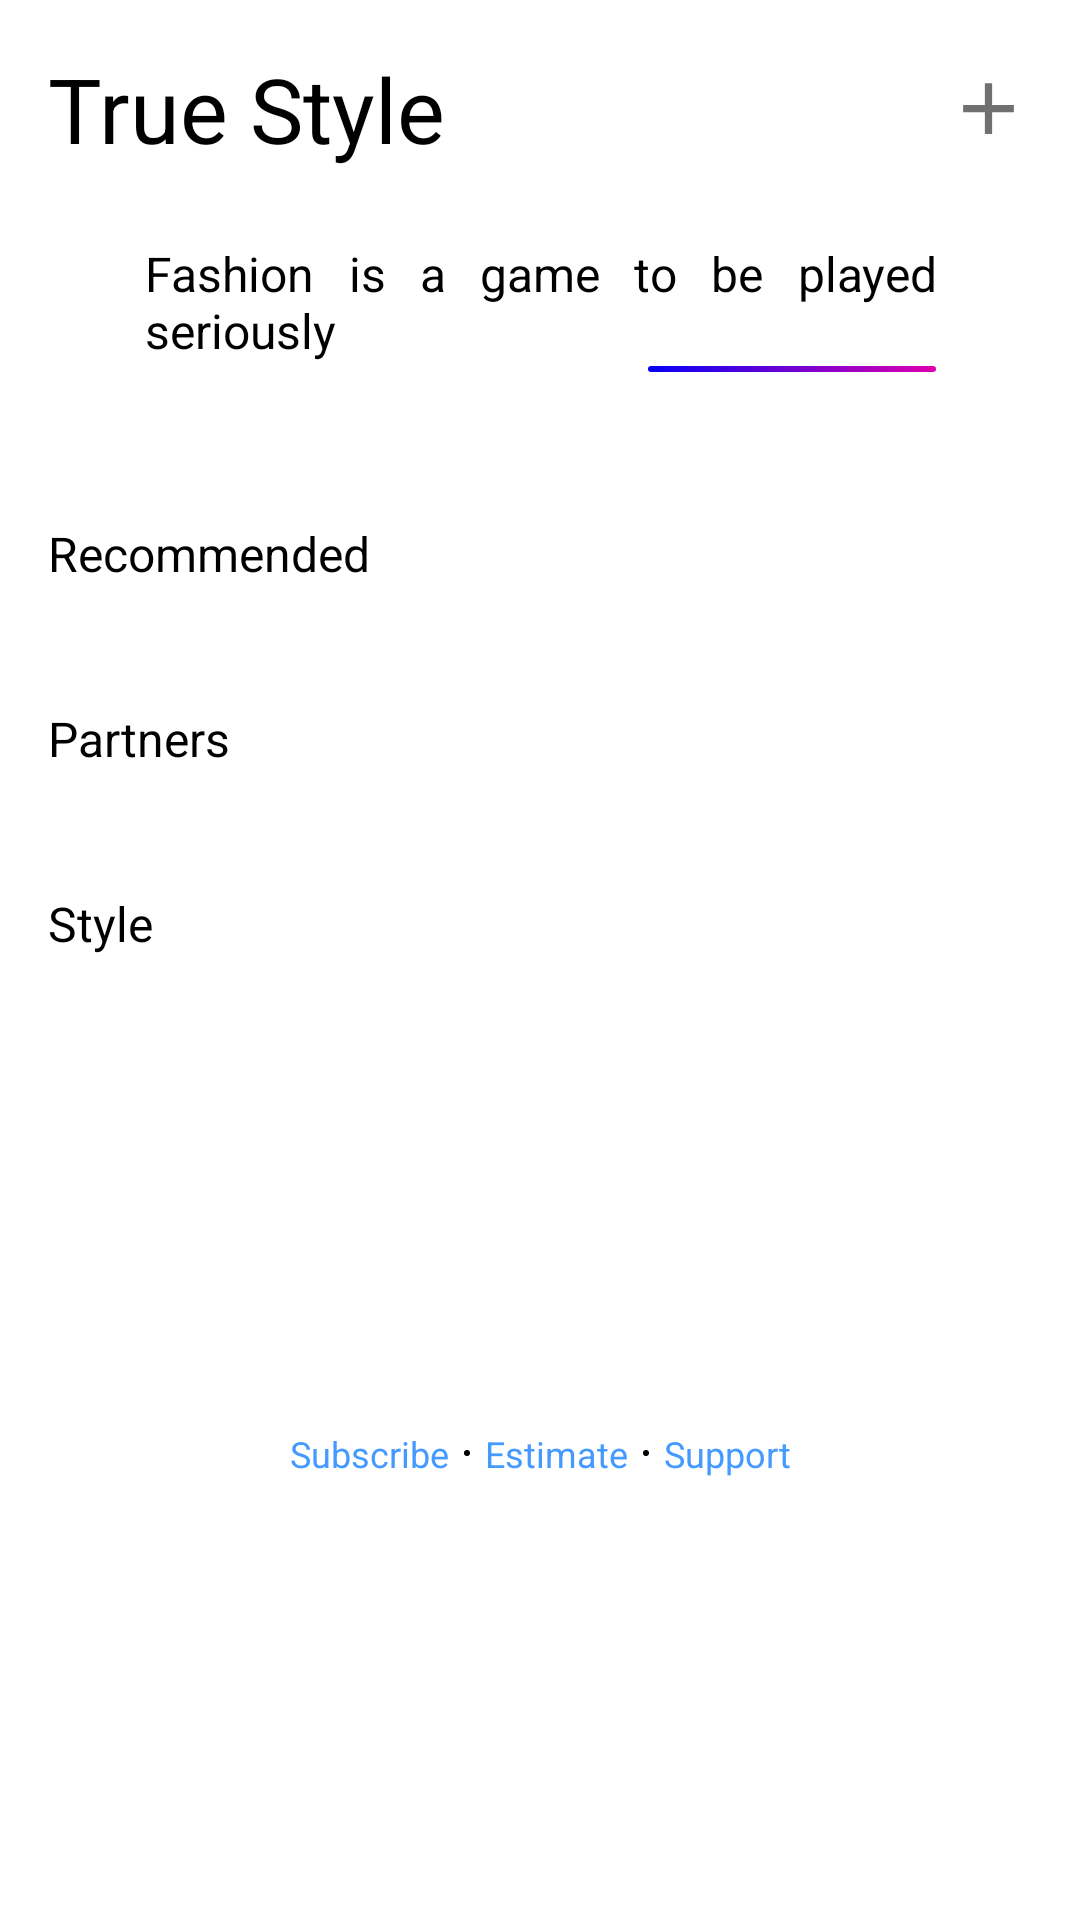

Here is an Android app screen rendered from its layout file. Give the layout XML and the strings, colors and styles it references.
<!-- AndroidManifest.xml: application theme Theme.SplashTheme -->
<!-- res/layout/fragment_recommendation.xml -->
<?xml version="1.0" encoding="utf-8"?>
<layout xmlns:android="http://schemas.android.com/apk/res/android"
    xmlns:app="http://schemas.android.com/apk/res-auto"
    xmlns:tools="http://schemas.android.com/tools">

    <data>
        <import type="android.view.View"/>

        <variable
            name="viewModel"
            type="ru.dm.android.truestyle.viewmodel.RecommendationViewModel" />
    </data>

    <ScrollView
        android:layout_width="match_parent"
        android:layout_height="match_parent"
        android:fillViewport="true">

        <androidx.constraintlayout.widget.ConstraintLayout
            android:layout_width="match_parent"
            android:layout_height="wrap_content"
            tools:context=".ui.screen.RecommendationFragment">

            <TextView
                android:id="@+id/title_app"
                style="@style/titleAppTextViewStyle"
                android:layout_width="wrap_content"
                android:layout_height="wrap_content"
                android:layout_marginStart="@dimen/margin_window"
                android:layout_marginTop="@dimen/margin_window"
                android:text="@string/app_name"
                app:layout_constraintStart_toStartOf="parent"
                app:layout_constraintTop_toTopOf="parent" />

            <ImageButton
                android:id="@+id/make_photo_image_button"
                android:layout_width="@dimen/width_ic_plus"
                android:layout_height="@dimen/width_ic_plus"
                android:layout_marginEnd="@dimen/margin_window"
                android:background="@null"
                android:contentDescription="@string/content_description_ic_plus"
                android:scaleType="centerCrop"
                android:src="@drawable/ic_plus"
                app:layout_constraintBottom_toBottomOf="@id/title_app"
                app:layout_constraintEnd_toEndOf="parent"
                app:layout_constraintTop_toTopOf="@id/title_app" />

            <TextView
                android:id="@+id/quote"
                style="@style/quoteTextViewStile"
                android:layout_width="wrap_content"
                android:layout_height="wrap_content"
                android:paddingStart="@dimen/margin_quote_x2"
                android:layout_marginTop="@dimen/margin_quote_top"
                android:layout_marginEnd="@dimen/margin_quote"
                android:hint="@string/example_quote"
                android:text="@{viewModel.liveDataQuote.quote}"
                app:layout_constraintEnd_toEndOf="parent"
                app:layout_constraintTop_toBottomOf="@id/title_app" />

            <View
                android:layout_width="@dimen/width_quote_line"
                android:layout_height="@dimen/height_quote_line"
                android:layout_marginTop="@dimen/margin_top_view_quote"
                android:background="@drawable/quote_line"
                app:layout_constraintTop_toBottomOf="@id/quote"
                app:layout_constraintEnd_toEndOf="@id/quote" />

            <TextView
                android:id="@+id/author_quote"
                style="@style/authorQuoteTextViewStyle"
                android:layout_width="wrap_content"
                android:layout_height="wrap_content"
                android:text="@{viewModel.liveDataQuote.author}"
                android:layout_marginTop="@dimen/margin_top_view_quote"
                app:layout_constraintEnd_toEndOf="@id/quote"
                app:layout_constraintTop_toBottomOf="@id/quote" />

            <TextView
                android:id="@+id/title_recommendation_clothes"
                style="@style/titleTextViewStyle"
                android:layout_width="wrap_content"
                android:layout_height="wrap_content"
                android:layout_marginTop="@dimen/margin_top_title_recommendation_clothes"
                android:text="@string/title_recommendation_clothes"
                app:layout_constraintStart_toStartOf="@id/title_app"
                app:layout_constraintTop_toBottomOf="@id/author_quote" />

            <androidx.recyclerview.widget.RecyclerView
                android:id="@+id/clothes_recommendation_recycler_view"
                android:layout_width="match_parent"
                android:layout_height="wrap_content"
                android:layout_marginTop="@dimen/margin_recommendation_recycler_view"
                android:layout_marginEnd="@dimen/margin_window"
                app:layout_constraintEnd_toEndOf="parent"
                app:layout_constraintStart_toStartOf="parent"
                app:layout_constraintTop_toBottomOf="@id/title_recommendation_clothes" />

            <LinearLayout
                android:id="@+id/layout_partners"
                android:layout_width="match_parent"
                android:layout_height="wrap_content"
                android:layout_marginTop="@dimen/margin_top_title_recommendation_articles"
                app:layout_constraintStart_toStartOf="@id/title_app"
                app:layout_constraintTop_toBottomOf="@id/clothes_recommendation_recycler_view"
                android:orientation="vertical"
                android:visibility='@{viewModel.liveDataPartners.size()==0 ? View.GONE : View.VISIBLE}'>

                <TextView
                    style="@style/titleTextViewStyle"
                    android:layout_width="wrap_content"
                    android:layout_height="wrap_content"
                    android:layout_marginStart="@dimen/margin_window"
                    android:text="@string/partners" />

                <ViewFlipper
                    android:id="@+id/view_flipper_partners"
                    android:layout_width="match_parent"
                    android:layout_height="wrap_content"
                    android:layout_marginTop="@dimen/margin_recommendation_recycler_view" />

            </LinearLayout>

            <TextView
                android:id="@+id/title_recommendation_articles"
                style="@style/titleTextViewStyle"
                android:layout_width="wrap_content"
                android:layout_height="wrap_content"
                android:layout_marginTop="@dimen/margin_top_title_recommendation_articles"
                android:text="@string/title_recommendation_articles"
                app:layout_constraintStart_toStartOf="@id/title_app"
                app:layout_constraintTop_toBottomOf="@id/layout_partners" />

            <androidx.recyclerview.widget.RecyclerView
                android:id="@+id/articles_recommendation_recycler_view"
                android:layout_width="match_parent"
                android:layout_height="wrap_content"
                android:layout_marginTop="@dimen/margin_recommendation_recycler_view"
                android:layout_marginEnd="@dimen/margin_window"
                app:layout_constraintEnd_toEndOf="parent"
                app:layout_constraintStart_toStartOf="parent"
                app:layout_constraintTop_toBottomOf="@id/title_recommendation_articles" />

            <LinearLayout
                android:id="@+id/layout_add_actions"
                android:layout_width="wrap_content"
                android:layout_height="wrap_content"
                android:layout_marginVertical="@dimen/margin_bottom_layout_add_actions"
                android:orientation="horizontal"
                app:layout_constraintBottom_toBottomOf="parent"
                app:layout_constraintEnd_toEndOf="parent"
                app:layout_constraintStart_toStartOf="parent"
                app:layout_constraintTop_toBottomOf="@id/articles_recommendation_recycler_view">

                <TextView
                    android:id="@+id/subscribe"
                    style="@style/linkTextViewStyle"
                    android:layout_width="wrap_content"
                    android:layout_height="wrap_content"
                    android:layout_marginEnd="@dimen/margin_circle_add_actions"
                    android:text="@string/subscribe" />

                <View
                    android:layout_width="@dimen/width_circle_add_actions"
                    android:layout_height="@dimen/width_circle_add_actions"
                    android:layout_gravity="center"
                    android:layout_marginEnd="@dimen/margin_circle_add_actions"
                    android:background="@drawable/black_circle" />

                <TextView
                    android:id="@+id/estimate"
                    style="@style/linkTextViewStyle"
                    android:layout_width="wrap_content"
                    android:layout_height="wrap_content"
                    android:text="@string/estimate" />

                <View
                    android:layout_width="@dimen/width_circle_add_actions"
                    android:layout_height="@dimen/width_circle_add_actions"
                    android:layout_gravity="center"
                    android:layout_marginStart="@dimen/margin_circle_add_actions"
                    android:background="@drawable/black_circle" />

                <TextView
                    android:id="@+id/tech_support"
                    style="@style/linkTextViewStyle"
                    android:layout_width="wrap_content"
                    android:layout_height="wrap_content"
                    android:layout_marginStart="@dimen/margin_circle_add_actions"
                    android:text="@string/tech_support" />

            </LinearLayout>

        </androidx.constraintlayout.widget.ConstraintLayout>

    </ScrollView>
</layout>
<!-- resources referenced by this layout -->
<resources>
  <dimen name="height_quote_line">2dp</dimen>
  <dimen name="margin_bottom_layout_add_actions">10dp</dimen>
  <dimen name="margin_circle_add_actions">5dp</dimen>
  <dimen name="margin_quote">48dp</dimen>
  <dimen name="margin_quote_top">24dp</dimen>
  <dimen name="margin_quote_x2">96dp</dimen>
  <dimen name="margin_recommendation_recycler_view">10dp</dimen>
  <dimen name="margin_top_title_recommendation_articles">30dp</dimen>
  <dimen name="margin_top_title_recommendation_clothes">30dp</dimen>
  <dimen name="margin_top_view_quote">1dp</dimen>
  <dimen name="margin_window">16dp</dimen>
  <dimen name="width_circle_add_actions">2dp</dimen>
  <dimen name="width_ic_plus">29dp</dimen>
  <dimen name="width_quote_line">96dp</dimen>
  <!-- drawable black_circle (drawable) -->
  <?xml version="1.0" encoding="utf-8"?>
  <shape
      xmlns:android="http://schemas.android.com/apk/res/android"
      android:shape="oval">
  
      <solid android:color="@color/text_color"/>
  </shape>
  <!-- drawable quote_line (drawable) -->
  <?xml version="1.0" encoding="utf-8"?>
  <shape
      xmlns:android="http://schemas.android.com/apk/res/android"
      android:shape="rectangle">
  
      <corners
          android:radius="@dimen/radius_corners_quote_line"/>
  
      <gradient
          android:angle="0"
          android:startColor="@color/blue"
          android:endColor="@color/purple" />
  </shape>
  <string name="app_name">True Style</string>
  <string name="content_description_ic_plus">Make photo</string>
  <string name="estimate">Estimate</string>
  <string name="example_quote">Fashion is a game to be played seriously</string>
  <string name="partners">Partners</string>
  <string name="subscribe">Subscribe</string>
  <string name="tech_support">Support</string>
  <string name="title_recommendation_articles">Style</string>
  <string name="title_recommendation_clothes">Recommended</string>
  <style name="authorQuoteTextViewStyle" parent="Widget.AppCompat.TextView">
          <item name="android:textColor">@color/text_color</item>
          <item name="fontFamily">@font/roboto_thin</item>
          <item name="android:textSize">16sp</item>
      </style>
  <style name="linkTextViewStyle" parent="Widget.AppCompat.TextView">
          <item name="android:textColor">@color/light_blue</item>
          <item name="fontFamily">@font/roboto_thin</item>
          <item name="android:textSize">12sp</item>
      </style>
  <style name="quoteTextViewStile" parent="Widget.AppCompat.TextView">
          <item name="android:textColor">@color/text_color</item>
          <item name="fontFamily">@font/roboto_italic</item>
          <item name="android:textSize">16sp</item>
          <item name="android:justificationMode" tools:targetApi="o">inter_word</item>
      </style>
  <style name="titleAppTextViewStyle" parent="Widget.AppCompat.TextView">
          <item name="android:textColor">@color/text_color</item>
          <item name="fontFamily">@font/playball_regular</item>
          <item name="android:textSize">30sp</item>
      </style>
  <style name="titleTextViewStyle" parent="Widget.AppCompat.TextView">
          <item name="android:textColor">@color/text_color</item>
          <item name="fontFamily">@font/roboto_medium</item>
          <item name="android:textSize">16sp</item>
      </style>
  <color name="text_color">#000000</color>
  <color name="color_ic">#323232</color>
  <dimen name="radius_corners_quote_line">1dp</dimen>
  <color name="blue">#0500F6</color>
  <color name="purple">#DF00AE</color>
  <color name="light_blue">#449AFF</color>
  <color name="background_color">#FFFFFFFF</color>
  <color name="white">#FFFFFFFF</color>
  <color name="black">#FF000000</color>
  <color name="gray">#13000000</color>
  <color name="light_black">#3b3b3b</color>
  <color name="teal_200">#FF03DAC5</color>
  <color name="teal_700">#FF018786</color>
</resources>
